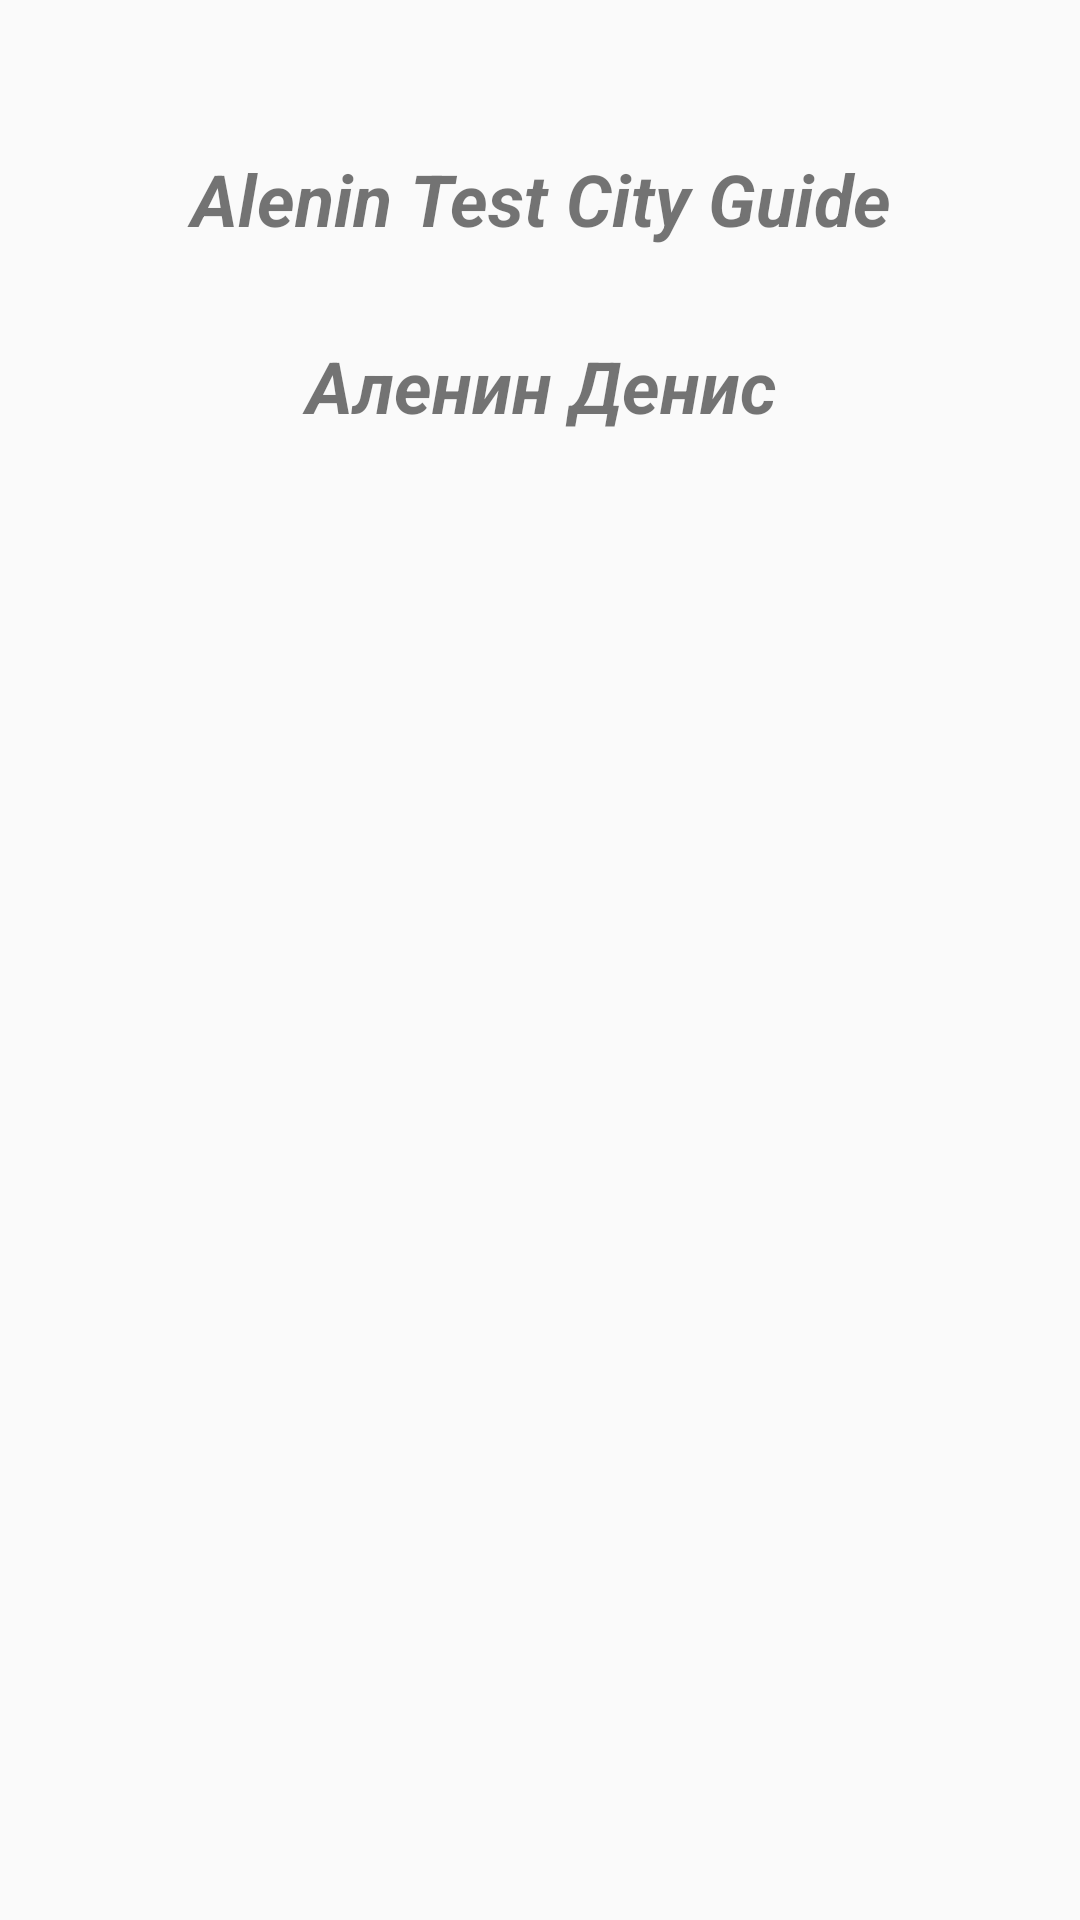

Produce the Android XML layout that renders to this screen, including the resource entries it uses.
<!-- AndroidManifest.xml: application theme AppTheme -->
<!-- res/layout/fragment_about.xml -->
<FrameLayout xmlns:android="http://schemas.android.com/apk/res/android"
    xmlns:tools="http://schemas.android.com/tools"
    android:layout_width="match_parent"
    android:layout_height="match_parent"
    tools:context="com.example.den.alenintestcityguide.fragment.AboutFragment">

    <LinearLayout
        android:layout_width="match_parent"
        android:layout_height="match_parent"
        android:orientation="vertical">

        

        <TextView
            android:id="@+id/about_title"
            android:layout_width="match_parent"
            android:layout_height="wrap_content"
            android:layout_marginTop="50dp"
            android:gravity="center_horizontal"
            android:text="@string/app_name"
            android:textSize="24sp"
            android:textStyle="italic|bold" />


        <TextView
            android:id="@+id/about_author"
            android:layout_width="match_parent"
            android:layout_height="wrap_content"
            android:layout_marginTop="30dp"
            android:gravity="center_horizontal"
            android:text="@string/author"
            android:textSize="24sp"
            android:textStyle="italic|bold" />

    </LinearLayout>
</FrameLayout>
<!-- resources referenced by this layout -->
<resources>
  <string name="app_name">Alenin Test City Guide</string>
  <string name="author">Аленин Денис</string>
  <style name="AppTheme" parent="Theme.AppCompat.Light.NoActionBar" />
</resources>
